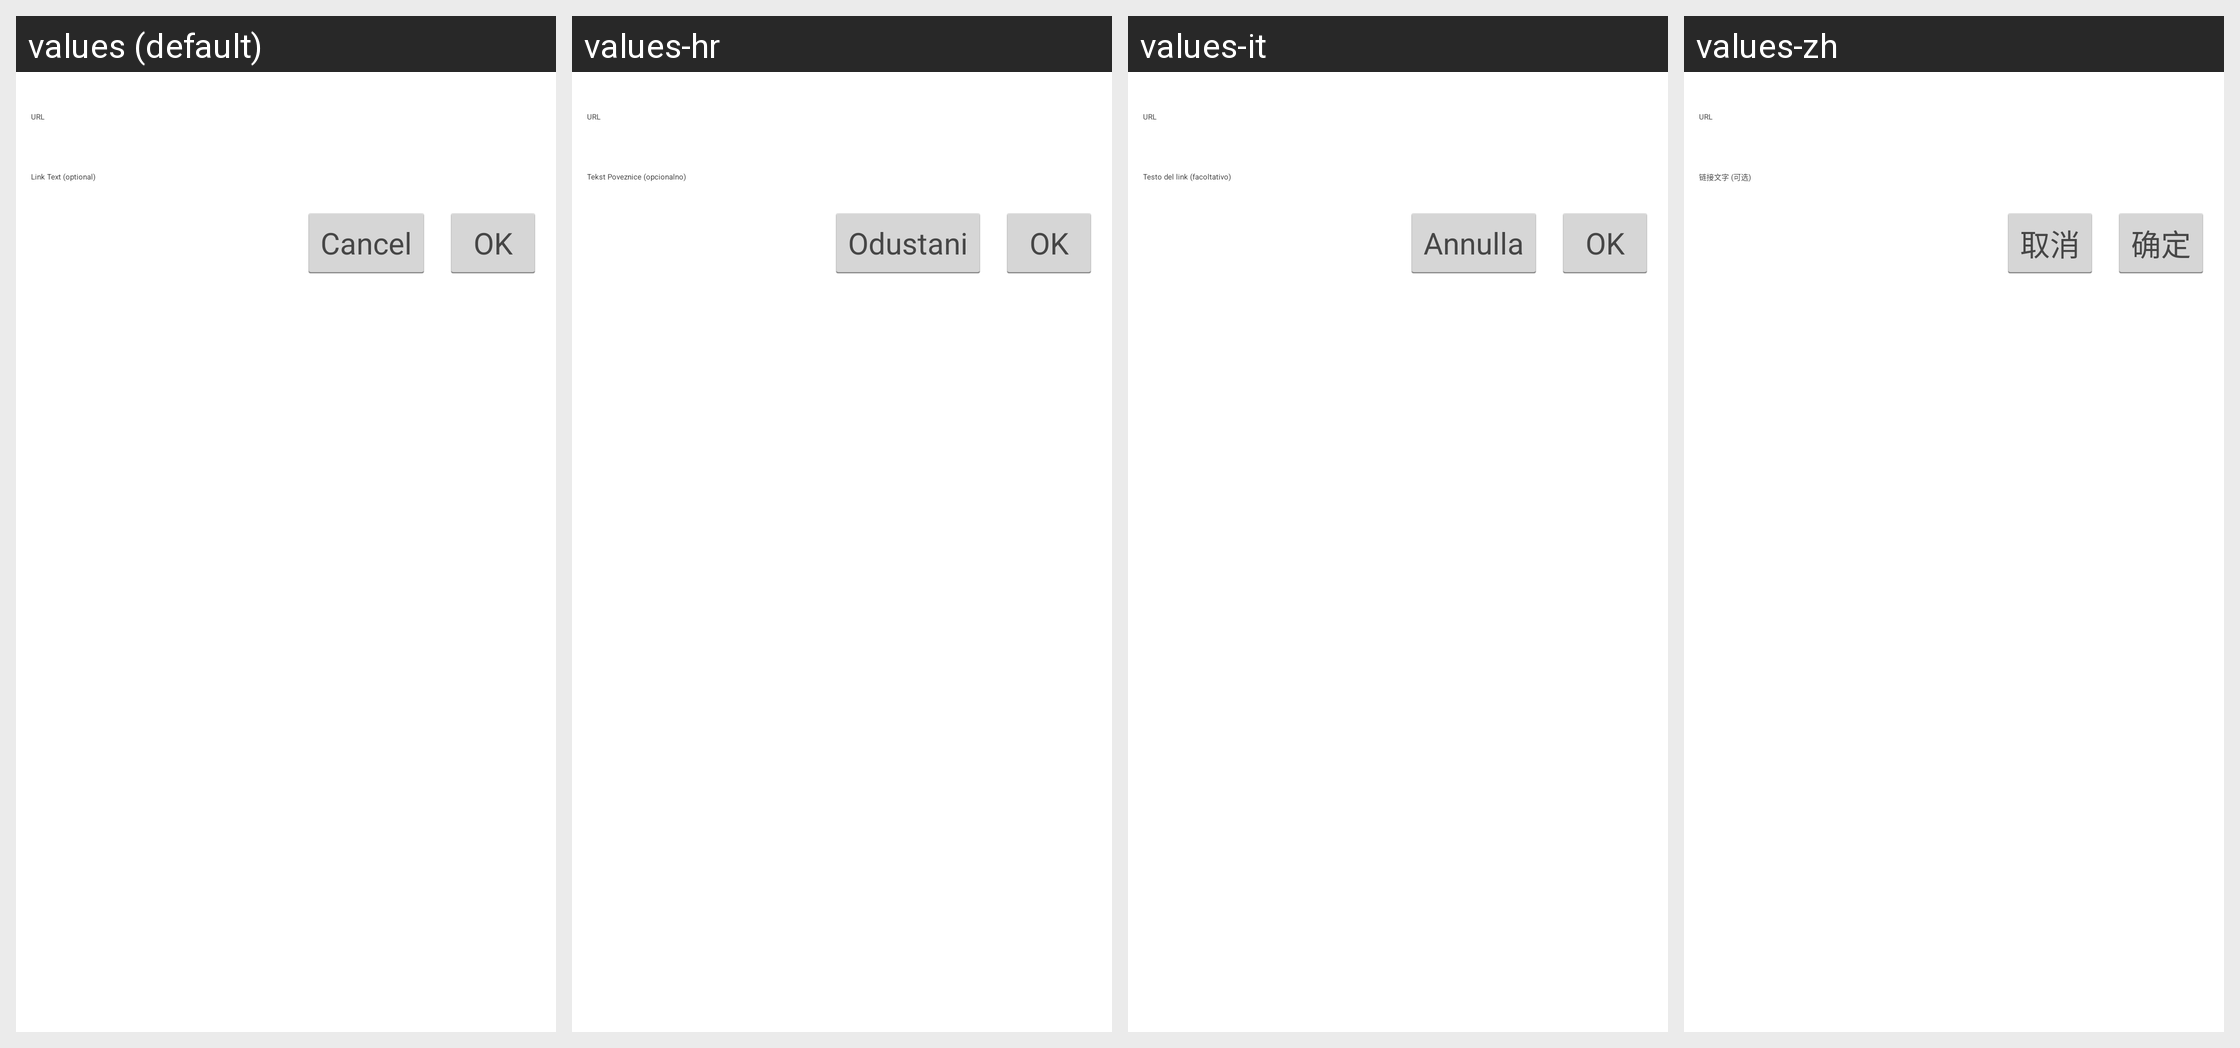

Here is an Android app screen in its default locale and in the app's own translations. Write out the translated-string differences for the strings that appear on this screen.
Android screen res/layout/link.xml rendered under 4 locales, left to right: values (default), values-hr, values-it, values-zh. Device: Nexus 5 (rendered at 1080×1920; each locale shown at half size, 540×960, under a caption strip naming it); theme WordPress.
Other locales in the repository, not shown: values-bs, values-ca, values-cs, values-da, values-de, values-es, values-eu, values-fi, values-fr, values-gd, values-he, values-hu, values-id, values-in, values-ja, values-ka, values-ko, values-mk, values-nb, values-nl, values-pl, values-pt, values-ru, values-sk, values-sv, values-ta, values-th, values-tr, values-zh-rTW.
Strings drawn on this screen, with the default value and each locale's value (text and hints the layout hard-codes, and strings that could not be matched under every locale, appear in the picture but are not listed):

link_enter_url
  values: URL
  values-hr: URL
  values-it: URL
  values-zh: URL

link_enter_url_text
  values: Link Text (optional)
  values-hr: Tekst Poveznice (opcionalno)
  values-it: Testo del link (facoltativo)
  values-zh: 链接文字 (可选)

ok
  values: OK
  values-hr: OK  [not translated; the default value is used]
  values-it: OK
  values-zh: 确定

cancel
  values: Cancel
  values-hr: Odustani
  values-it: Annulla
  values-zh: 取消
